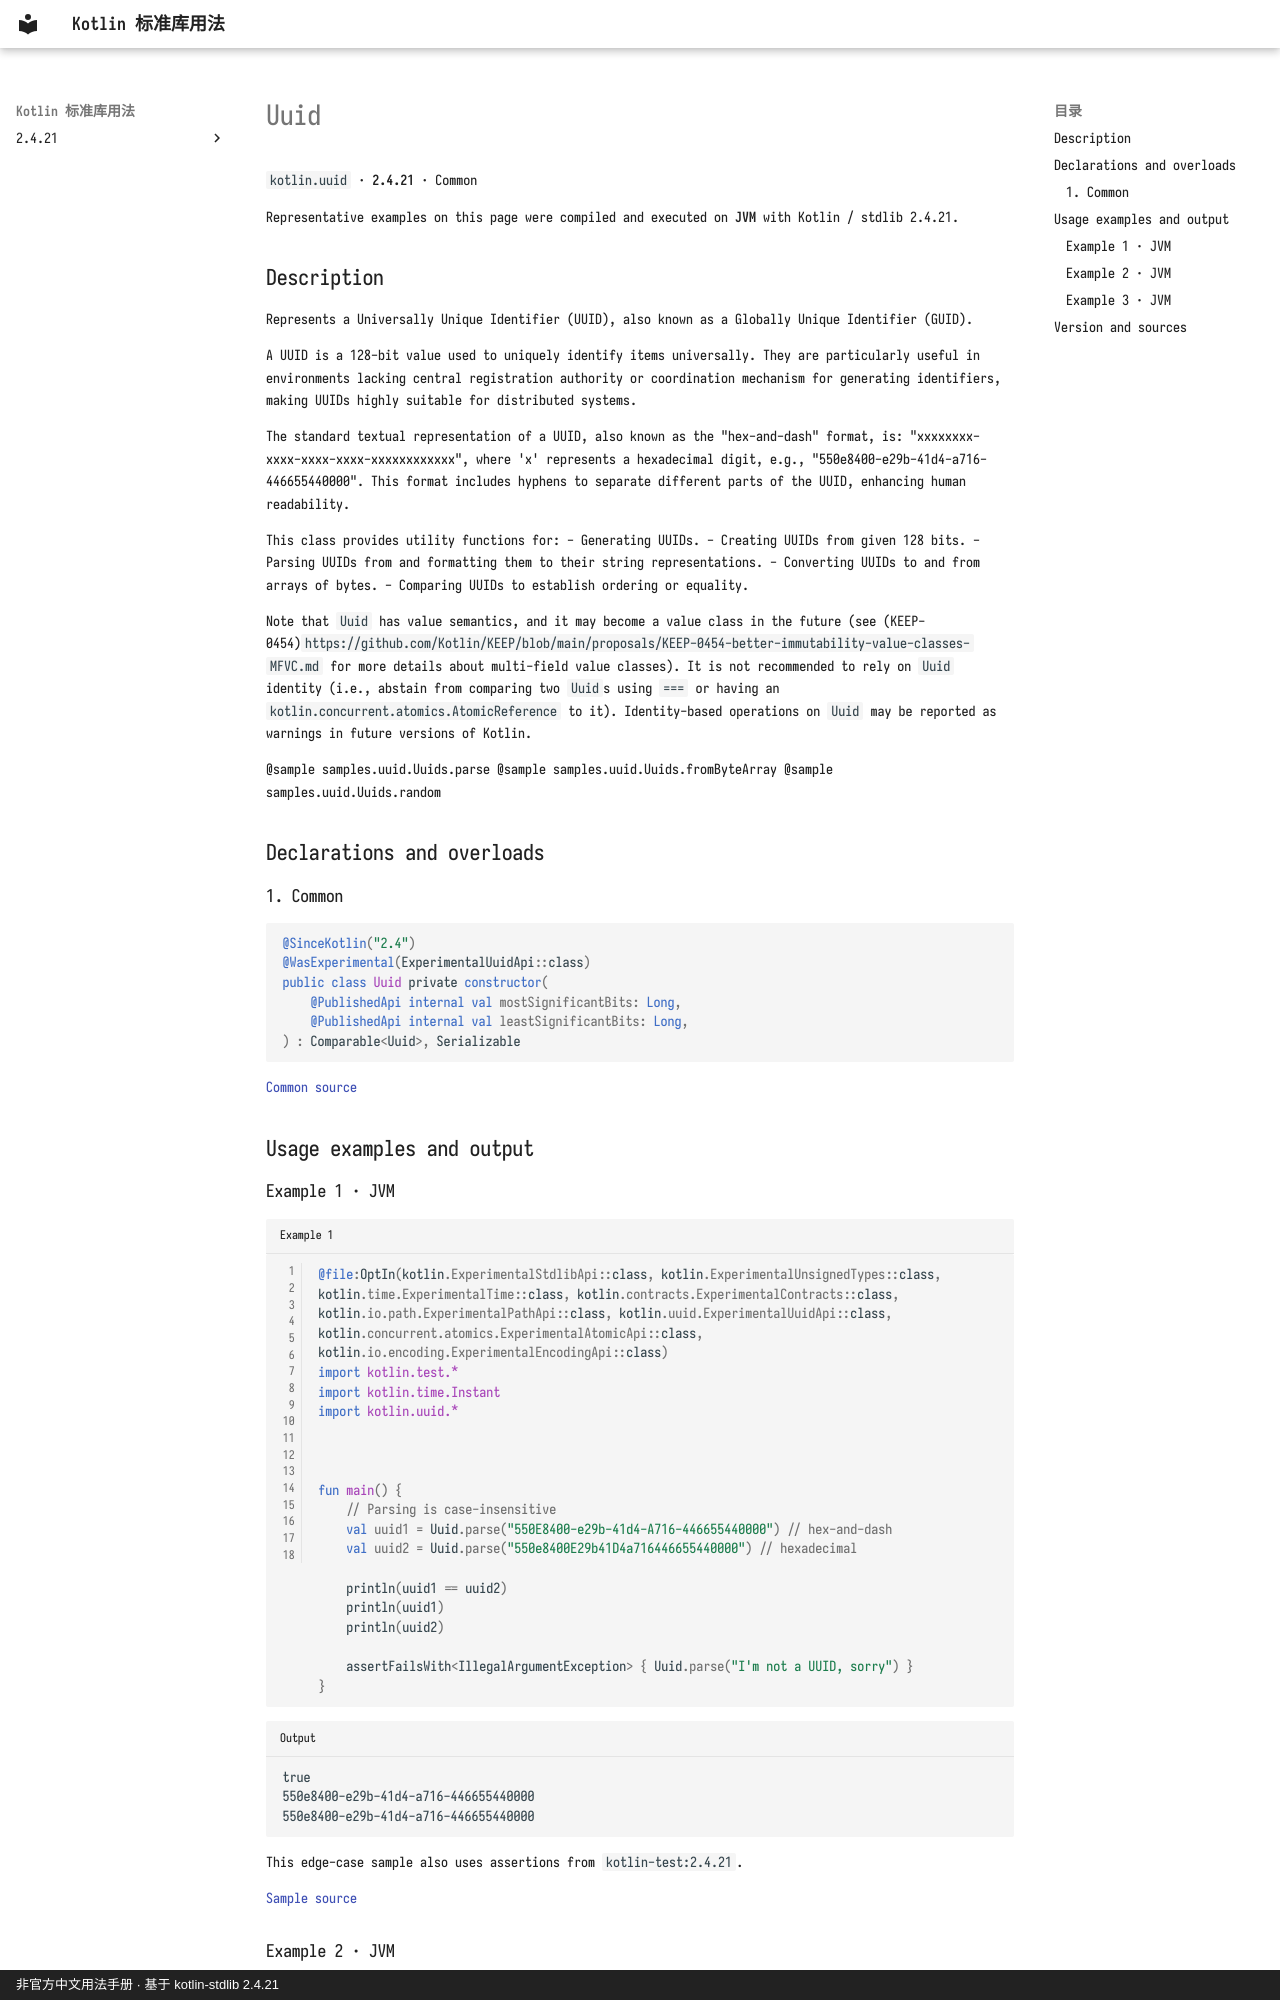

repository: oooooooko/kotlin-stdlib-docs · page: en/api/kotlin.uuid/uuid--437562bb/index.html · generator: mkdocs · copyright: 非官方中文用法手册 · 基于 kotlin-stdlib 2.4.21

# Uuid

`kotlin.uuid` · **2.4.21** · Common

Representative examples on this page were compiled and executed on **JVM** with Kotlin / stdlib 2.4.21.

## Description

Represents a Universally Unique Identifier (UUID), also known as a Globally Unique Identifier (GUID).

A UUID is a 128-bit value used to uniquely identify items universally. They are
particularly useful in environments lacking central registration authority or coordination
mechanism for generating identifiers, making UUIDs highly suitable for distributed systems.

The standard textual representation of a UUID, also known as the "hex-and-dash" format, is:
"xxxxxxxx-xxxx-xxxx-xxxx-xxxxxxxxxxxx", where 'x' represents a hexadecimal digit,
e.g., "550e8400-e29b-41d4-a716-446655440000". This format includes hyphens to separate
different parts of the UUID, enhancing human readability.

This class provides utility functions for:
  - Generating UUIDs.
  - Creating UUIDs from given 128 bits.
  - Parsing UUIDs from and formatting them to their string representations.
  - Converting UUIDs to and from arrays of bytes.
  - Comparing UUIDs to establish ordering or equality.

Note that `Uuid` has value semantics, and it may become a value class in the future
(see (KEEP-0454)`https://github.com/Kotlin/KEEP/blob/main/proposals/KEEP-0454-better-immutability-value-classes-MFVC.md`
for more details about multi-field value classes). It is not recommended
to rely on `Uuid` identity (i.e., abstain from comparing two `Uuid`s using `===`
or having an `kotlin.concurrent.atomics.AtomicReference` to it). Identity-based operations on `Uuid`
may be reported as warnings in future versions of Kotlin.

@sample samples.uuid.Uuids.parse
@sample samples.uuid.Uuids.fromByteArray
@sample samples.uuid.Uuids.random

## Declarations and overloads

### 1. Common

```kotlin
@SinceKotlin("2.4")
@WasExperimental(ExperimentalUuidApi::class)
public class Uuid private constructor(
    @PublishedApi internal val mostSignificantBits: Long,
    @PublishedApi internal val leastSignificantBits: Long,
) : Comparable<Uuid>, Serializable
```

[Common source](https://github.com/JetBrains/kotlin/blob/v2.4.21/libraries/stdlib/src/kotlin/uuid/Uuid.kt#L23)

## Usage examples and output
